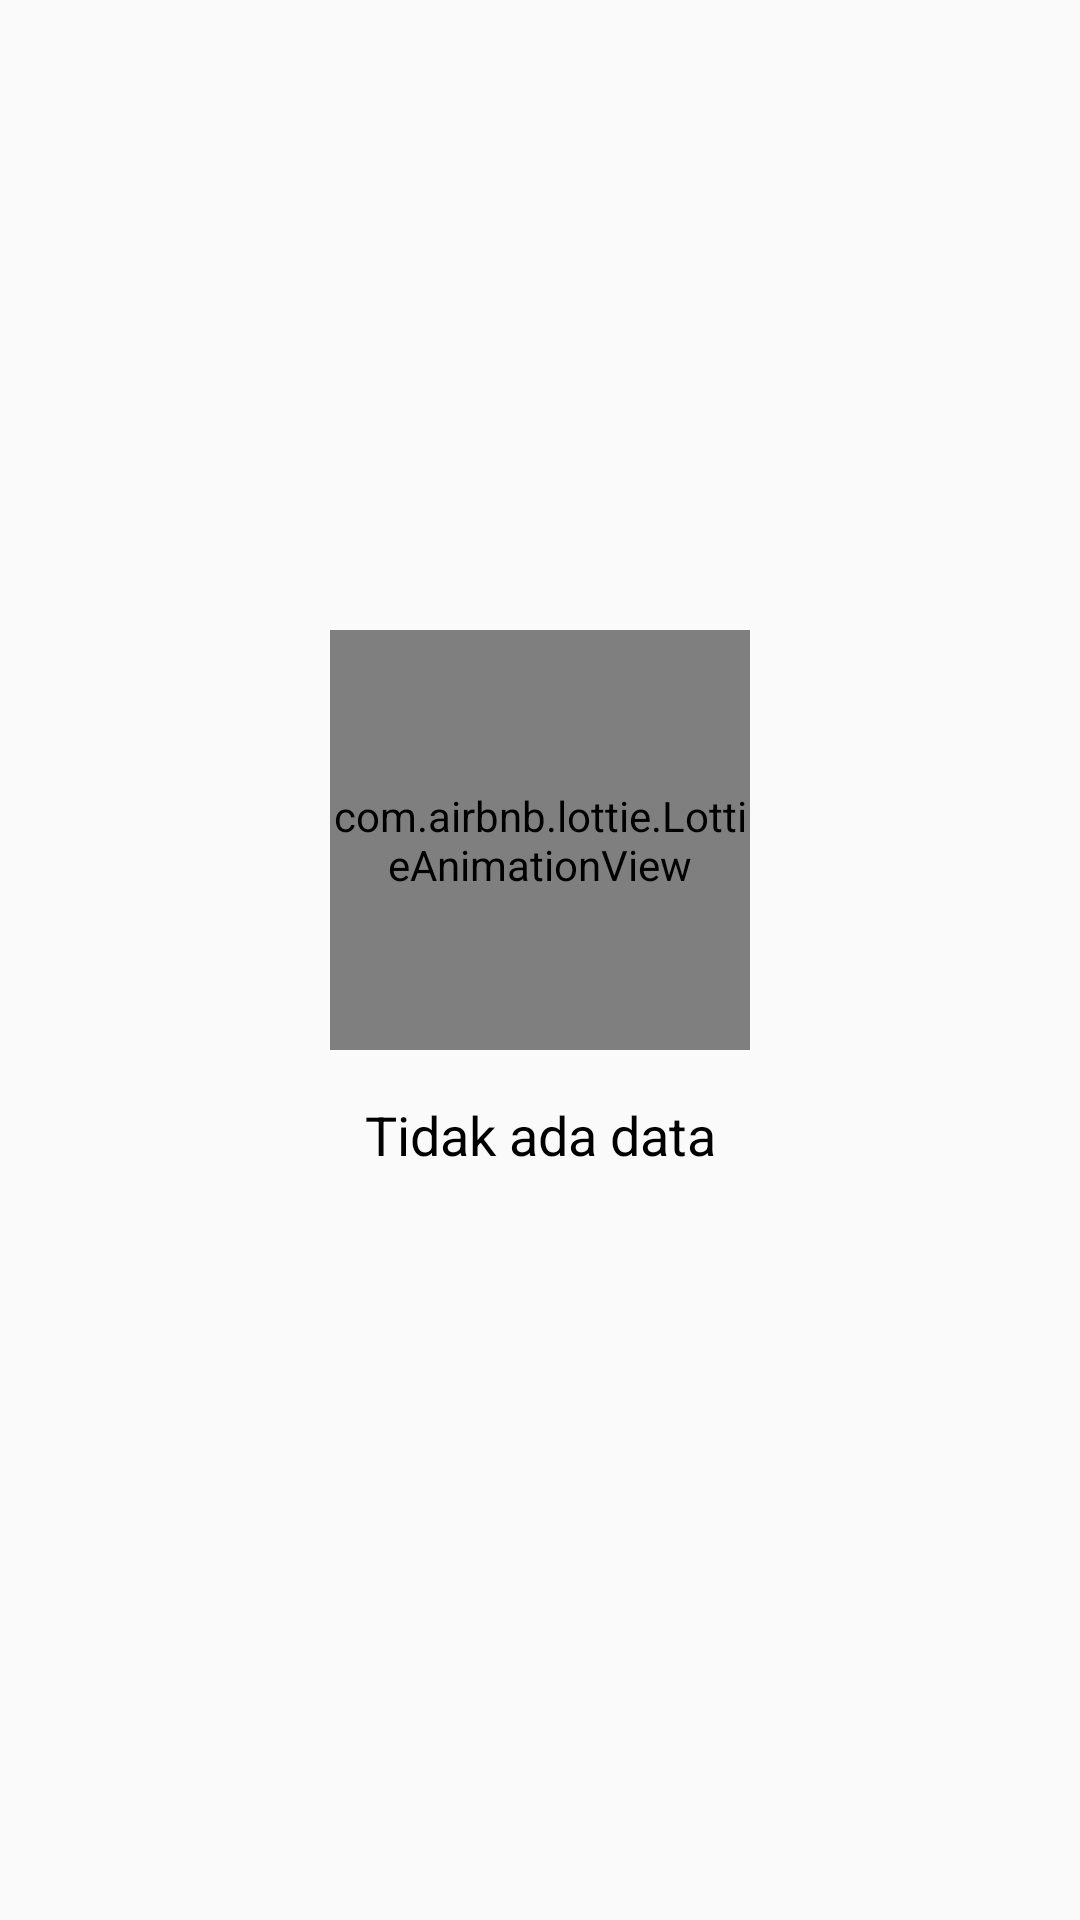

Produce the Android XML layout that renders to this screen, including the resource entries it uses.
<!-- AndroidManifest.xml: application theme AppTheme -->
<!-- res/layout/fragment_followers.xml -->
<?xml version="1.0" encoding="utf-8"?>

<LinearLayout xmlns:android="http://schemas.android.com/apk/res/android"
    android:layout_width="match_parent"
    android:layout_height="match_parent"
    android:orientation="vertical">

    <include
        layout="@layout/layout_empty"
        android:layout_width="match_parent"
        android:layout_height="match_parent"
        android:visibility="visible" />

    <androidx.recyclerview.widget.RecyclerView
        android:id="@+id/rvListFollowers"
        android:layout_width="match_parent"
        android:layout_height="match_parent"
        android:layout_margin="10dp" />

</LinearLayout>
<!-- res/layout/layout_empty.xml (included above) -->
<?xml version="1.0" encoding="utf-8"?>

<androidx.constraintlayout.widget.ConstraintLayout xmlns:android="http://schemas.android.com/apk/res/android"
    xmlns:app="http://schemas.android.com/apk/res-auto"
    android:id="@+id/layoutEmpty"
    android:layout_width="match_parent"
    android:layout_height="match_parent">

    <com.airbnb.lottie.LottieAnimationView
        android:id="@+id/imageEmpty"
        android:layout_width="140dp"
        android:layout_height="140dp"
        android:layout_marginBottom="80dp"
        app:layout_constraintBottom_toBottomOf="parent"
        app:layout_constraintEnd_toEndOf="parent"
        app:layout_constraintStart_toStartOf="parent"
        app:layout_constraintTop_toTopOf="parent"
        app:lottie_autoPlay="true"
        app:lottie_loop="true"
        app:lottie_rawRes="@raw/lottie_empty" />

    <TextView
        android:layout_width="wrap_content"
        android:layout_height="wrap_content"
        android:layout_marginTop="16dp"
        android:text="Tidak ada data"
        android:textColor="@android:color/black"
        android:textSize="18sp"
        app:layout_constraintEnd_toEndOf="parent"
        app:layout_constraintStart_toStartOf="parent"
        app:layout_constraintTop_toBottomOf="@+id/imageEmpty" />

</androidx.constraintlayout.widget.ConstraintLayout>
<!-- resources referenced by this layout -->
<resources>
  <style name="AppTheme" parent="Theme.AppCompat.Light.NoActionBar">
          
          <item name="colorPrimary">@color/colorPrimary</item>
          <item name="colorPrimaryDark">@color/colorPrimaryDark</item>
          <item name="colorAccent">@color/colorAccent</item>
      </style>
  <color name="colorPrimary">#485753</color>
  <color name="colorPrimaryDark">#3A3E3D</color>
  <color name="colorAccent">#f7890b</color>
</resources>
